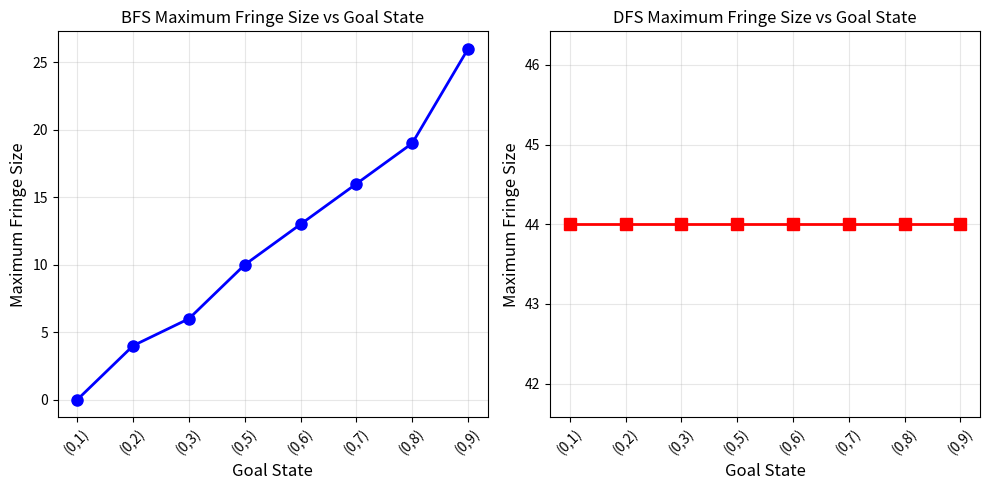

Generate this figure with matplotlib:
# CAP 6635  Artificial Intelligence, 2024 Spring
# Jan. 22 2024, X. Zhu
# code credit: Adapted from following github project with revision
# https://gist.github.com/Nicholas-Swift/003e1932ef2804bebef2710527008f44
# List as FIFO (first in, first out)
stack = ["a", "b", "c"]

# add an element to the end of the list
stack.append("e")
stack.append("f")
print('stack after e and f added:')
print(stack)

# pop operation
d=stack.pop(0)

print(d)
print('stack after stack.pop(0) operation:')
print(stack)

# pop operation
stack.pop(0)
print('stack after another stack.pop(0) operation:')
print(stack)

# push operation
stack.append("d")
print('stack after d appended:')
print(stack)
# ['a', 'b', 'c', 'e', 'f']
# a
# ['b', 'c', 'e', 'f']
# ['c', 'e', 'f']
# ['c', 'e', 'f', 'd']
# List as LIFO (least in, first out)
stack = ["a", "b", "c"]

# add an element to the end of the list
stack.insert(0,"e")
stack.insert(0,"f")
print(stack)

# pop operation
stack.pop(0)
print(stack)

# pop operation
stack.pop(0)
print(stack)

# push operation
stack.insert(0,"d")
print(stack)
['f', 'e', 'a', 'b', 'c']
['e', 'a', 'b', 'c']
['a', 'b', 'c']
['d', 'a', 'b', 'c']
import numpy as np
import matplotlib.pyplot as plt
class Node():
    """A search node class for Maze Pathfinding"""

    def __init__(self, parent=None, position=None):
        self.parent = parent
        self.position = position

        self.c = 0  # cost from source to current node

    def __eq__(self, other):
        return self.position == other.position

    def __hash__(self):               #<-- added a hash method
        return hash(self.position)


def search_path(maze, start, end, method='DFS'):
    """Returns a list of tuples as a path from the given start to the given end in the given maze"""

    # Create start and end node
    start_node = Node(None, start)
    start_node.c = 0
    end_node = Node(None, end)
    end_node.c = 0

    # Initialize both open and closed list
    open_list = []
    closed_list = set()                # <-- closed_list must be a set

    # Add the start node
    open_list.append(start_node)

    # Loop until you find the end
    expanded_nodes=0
    queue_size=0
    while len(open_list) > 0:

        # Get the current node
        current_node = open_list[0]
        #print(current_node.position[0],current_node.position[1])
        current_index = 0

        # Pop current off open list, add to closed list
        # depending on how the nodes are added to the queue, this will implement either FIFO (BFS), or LIFO (DFS)
        open_list.pop(current_index)
        closed_list.add(current_node)     # <-- change append to add

        # Found the goal
        if current_node == end_node:
            path = []
            current = current_node
            while current is not None:
                path.append(current.position)
                current = current.parent
            return(expanded_nodes,queue_size,path[::-1]) # Return reversed path

        # Generate children
        expanded_nodes=expanded_nodes+1
        if(len(open_list)>queue_size):
            queue_size=len(open_list)  # check maximum queue size
        children = []
        for new_position in [(0, -1), (0, 1), (-1, 0), (1, 0), (-1, -1), (-1, 1), (1, -1), (1, 1)]: # Adjacent squares

            # Get node position
            node_position = (current_node.position[0] + new_position[0], current_node.position[1] + new_position[1])

            # Make sure within range
            if node_position[0] > (len(maze) - 1) or node_position[0] < 0 or node_position[1] > (len(maze[len(maze)-1]) -1) or node_position[1] < 0:
                continue

            # Make sure walkable terrain
            if maze[node_position[0]][node_position[1]] != 0:
                continue

            # Create new node
            new_node = Node(current_node, node_position)

            # Append
            children.append(new_node)

        # Loop through children
        for child in children:

            # Child is on the closed list
            if child in closed_list:              # <-- remove inner loop so continue takes you to the end of the outer loop
                continue

            # Create the updated cost values
            # child.c = current_node.c + 1           # diagonal and horizontal/vertical cost same
            child.c = current_node.c + np.sqrt(np.square(child.position[0] - current_node.position[0])+np.square(child.position[1] - current_node.position[1]))
            

            # Child is already in the open list
            childAlreadyExist=False
            for open_node in open_list:
                if child == open_node and child.c >= open_node.c:
                    childAlreadyExist=True
                    break

            # Add the child to the open list
            if(not childAlreadyExist):
                if method=='BFS':
                    open_list.append(child)
                if method=='DFS':
                    open_list.insert(0,child)
                #print(child.position)
            
def pathLength(path):
    dis=0
    for i in range(len(path)-1):
        x1=path[i][0]
        y1=path[i][1]
        x2=path[i+1][0]
        y2=path[i+1][1]
        dis=dis+np.sqrt(np.square(x1-x2)+np.square(y1-y2))
    return(dis)
def main():

    maze = [[0, 0, 0, 0, 1, 0, 0, 0, 0, 0],
            [0, 0, 0, 0, 0, 0, 0, 0, 0, 0],
            [0, 0, 0, 0, 1, 0, 0, 0, 0, 0],
            [0, 0, 0, 0, 1, 0, 0, 0, 0, 0],
            [0, 0, 0, 0, 0, 0, 0, 0, 0, 0], 
            [0, 0, 0, 0, 0, 0, 0, 0, 0, 0],
            [0, 0, 0, 0, 1, 0, 0, 0, 0, 0],
            [0, 0, 0, 0, 0, 0, 0, 0, 0, 0],
            [0, 0, 0, 0, 1, 0, 0, 0, 0, 0],
            [0, 0, 0, 0, 0, 0, 0, 0, 0, 0]]
    
    for row in maze:
        print(row)

    start = (0, 0)
    goals = [(0, 1), (0, 2), (0, 3), (0, 5), (0, 6), (0, 7), (0, 8), (0, 9)]
    
    bfs_fringe_sizes = []
    dfs_fringe_sizes = []
    goal_labels = [f"(0,{g[1]})" for g in goals]
    
    print("\n" + "="*60)
    print("RUNNING SEARCHES FOR MULTIPLE GOALS")
    print("="*60)
    
    for goal in goals:
        print(f"\nGoal: {goal}")
        
        # BFS
        expanded_nodes_bfs, queue_size_bfs, path_bfs = search_path(maze, start, goal, 'BFS')
        bfs_fringe_sizes.append(queue_size_bfs)
        print(f"  BFS - Expanded nodes: {expanded_nodes_bfs}, Max fringe size: {queue_size_bfs}")
        
        # DFS
        expanded_nodes_dfs, queue_size_dfs, path_dfs = search_path(maze, start, goal, 'DFS')
        dfs_fringe_sizes.append(queue_size_dfs)
        print(f"  DFS - Expanded nodes: {expanded_nodes_dfs}, Max fringe size: {queue_size_dfs}")
    
    # Create plots
    x_pos = np.arange(len(goals))
    
    # BFS plot
    plt.figure(figsize=(10, 5))
    plt.subplot(1, 2, 1)
    plt.plot(x_pos, bfs_fringe_sizes, 'b-o', linewidth=2, markersize=8)
    plt.xlabel('Goal State', fontsize=12)
    plt.ylabel('Maximum Fringe Size', fontsize=12)
    plt.title('BFS Maximum Fringe Size vs Goal State', fontsize=12)
    plt.xticks(x_pos, goal_labels, rotation=45)
    plt.grid(True, alpha=0.3)
    
    # DFS plot
    plt.subplot(1, 2, 2)
    plt.plot(x_pos, dfs_fringe_sizes, 'r-s', linewidth=2, markersize=8)
    plt.xlabel('Goal State', fontsize=12)
    plt.ylabel('Maximum Fringe Size', fontsize=12)
    plt.title('DFS Maximum Fringe Size vs Goal State', fontsize=12)
    plt.xticks(x_pos, goal_labels, rotation=45)
    plt.grid(True, alpha=0.3)
    
    plt.tight_layout()
    plt.show()
    
    print("\n" + "="*60)
    print("ANALYSIS: Fringe Size Growth")
    print("="*60)
    print(f"\nBFS Fringe Sizes: {bfs_fringe_sizes}")
    print(f"DFS Fringe Sizes: {dfs_fringe_sizes}")
    print("\nBFS Growth Pattern: Generally increases gradually with depth")
    print("  - BFS explores level by level, so fringe holds frontier nodes at current level")
    print("  - Fringe size ≈ branching factor ^ depth")
    print(f"  - Range: {min(bfs_fringe_sizes)} to {max(bfs_fringe_sizes)}")
    print("\nDFS Growth Pattern: Highly variable, often much larger than BFS")
    print("  - DFS goes deep before backtracking, accumulating fringe nodes")
    print("  - Fringe can spike due to deep exploration paths")
    print(f"  - Range: {min(dfs_fringe_sizes)} to {max(dfs_fringe_sizes)}")
    
    return (bfs_fringe_sizes, dfs_fringe_sizes)

print(main())
